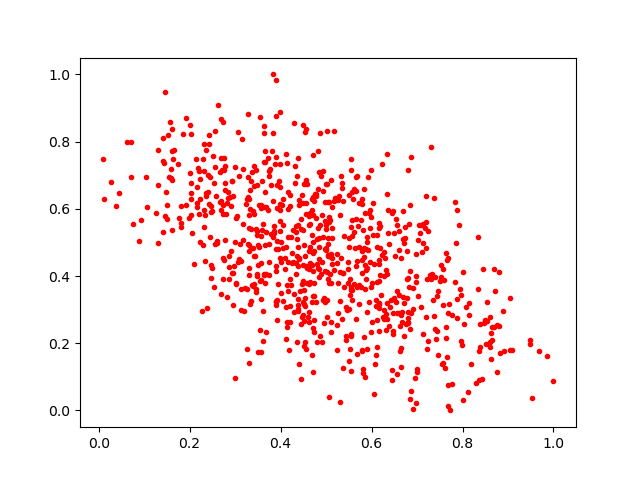

The table this chart was drawn from, first rows:
0.317385, 0.71724343
0.3567, 0.1725
0.2768, 0.6556
0.2611, 0.497
0.5374, 0.4086
0.5305, 0.5817
0.6328, 0.2404
0.5983, 0.7158
0.6817, 0.5539
0.42, 0.2634
0.506, 0.03937
0.2235, 0.6306
0.314, 0.3601
0.232, 0.7127
0.3873, 0.7322
0.5257, 0.2891
0.7454, 0.354
0.5866, 0.3599
0.6604, 0.5337
0.3753, 0.4965
0.5614, 0.6595
0.3399, 0.3691
0.3812, 0.7725
0.6904, 0.3008
0.4902, 0.443
0.389, 0.7552
0.5339, 0.4538
0.4792, 0.2038
0.3507, 0.1741
0.7246, 0.5335
0.4535, 0.3092
0.507, 0.56
0.3629, 0.8247
0.008446, 0.749
0.4867, 0.553
0.8693, 0.2486
0.5065, 0.3805
0.5507, 0.5131
0.5166, 0.832
0.6652, 0.454
0.2725, 0.3925
0.1845, 0.8236
0.3653, 0.7733
0.7218, 0.183
0.7528, 0.4331
0.6268, 0.2716
0.712, 0.2262
0.6793, 0.3937
0.6115, 0.5219
0.3688, 0.2331
0.3635, 0.7379
0.508, 0.4068
0.2009, 0.8506
0.5775, 0.366
0.477, 0.6374
0.6615, 0.1759
0.7681, 0.4532
0.3147, 0.8084
0.5562, 0.3572
0.5549, 0.2218
0.2432, 0.8202
... 773 more rows
